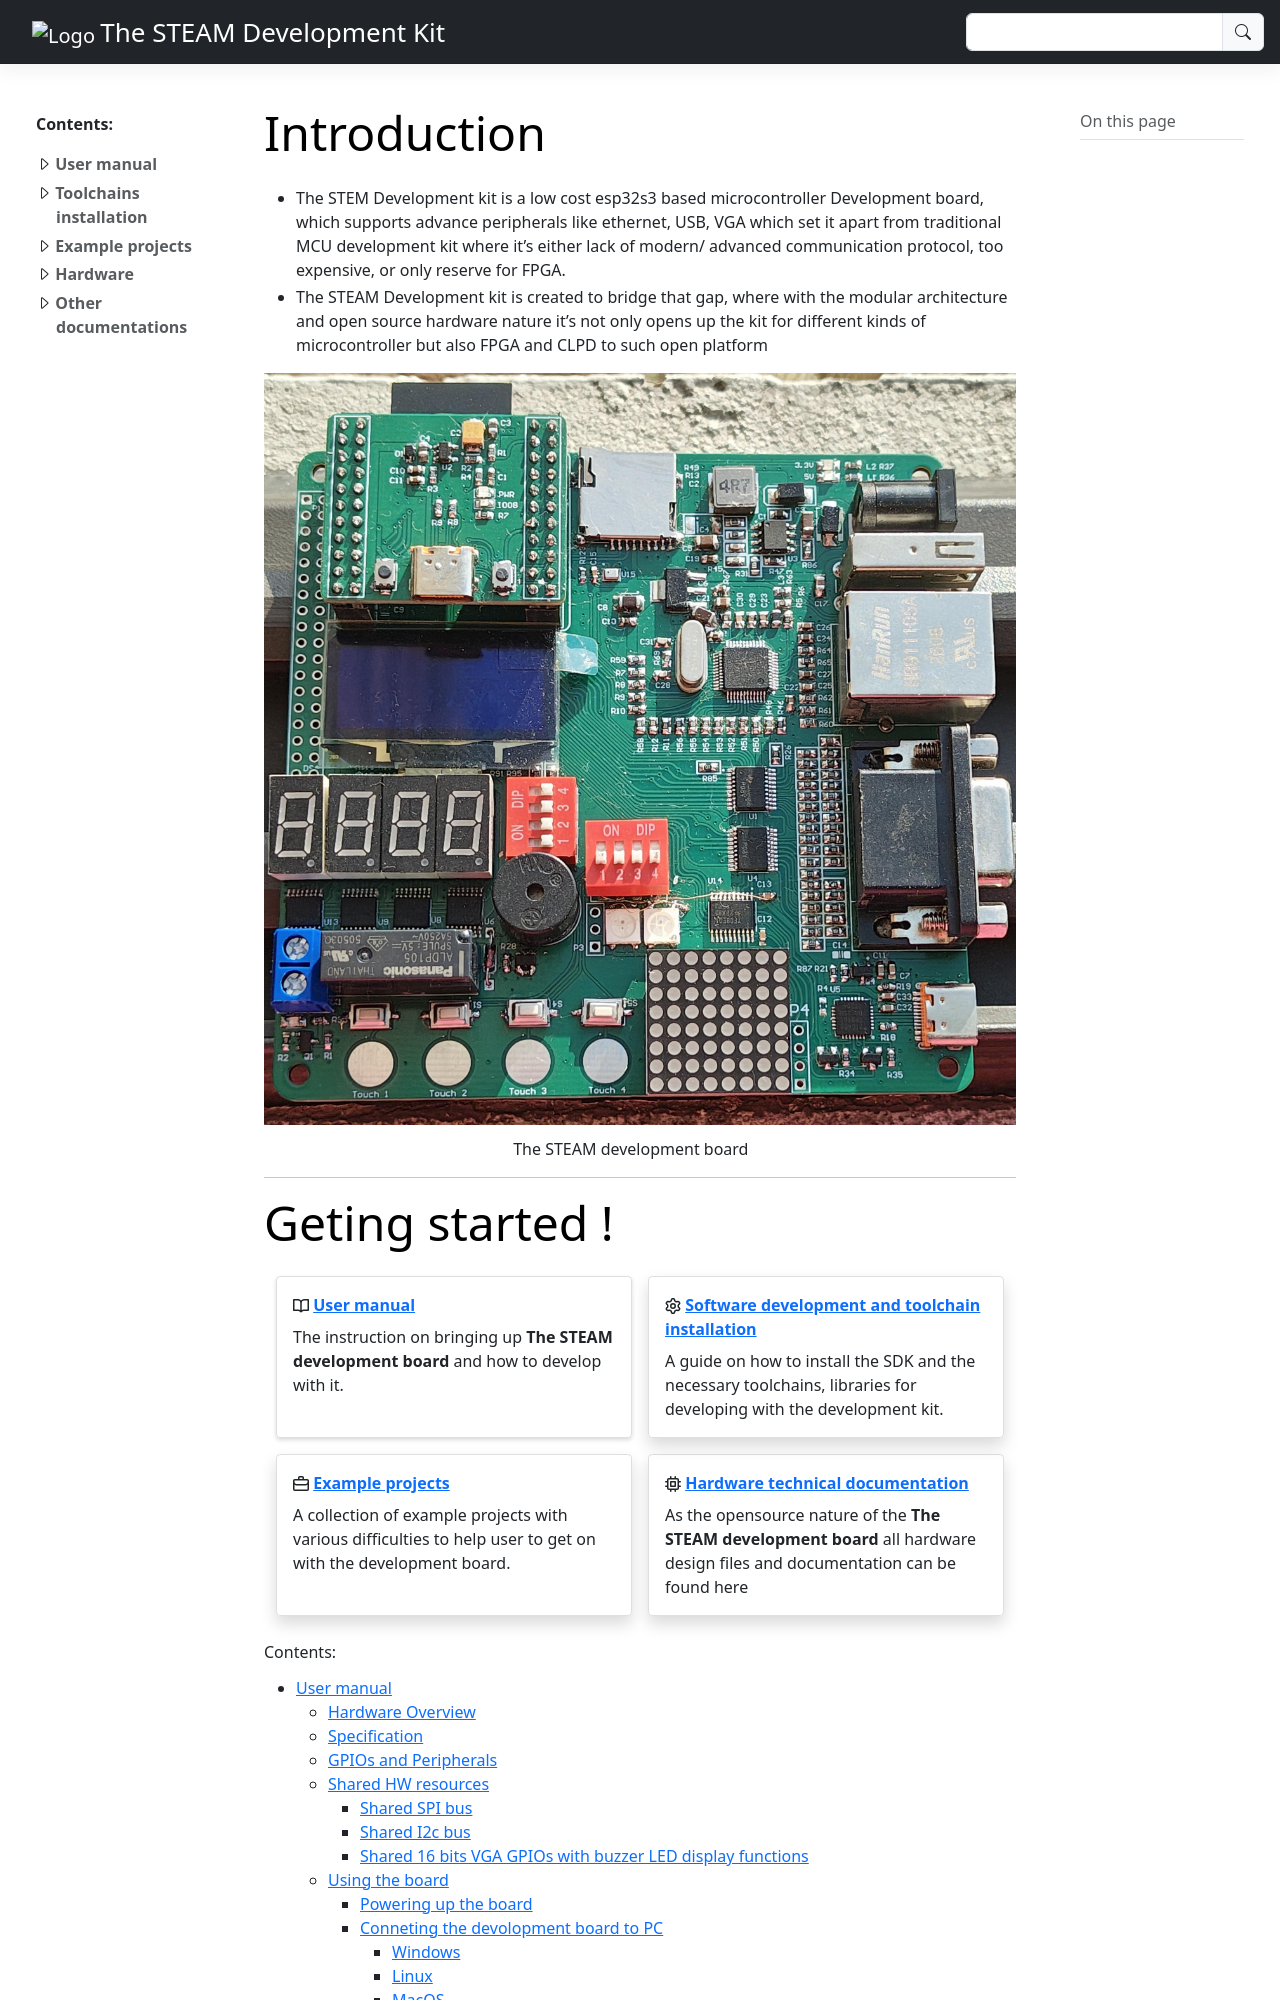

repository: anhtu0310/STEAM-development-kit-documentation · page: index.html · generator: sphinx

.. Example documentation master file, created by
   sphinx-quickstart on Sat Sep 23 20:35:12 2023.
   You can adapt this file completely to your liking, but it should at least
   contain the root `toctree` directive.

.. ********************************************
.. STEAM Development Kit Documentation!
.. ********************************************
.. to do port this to markdown
